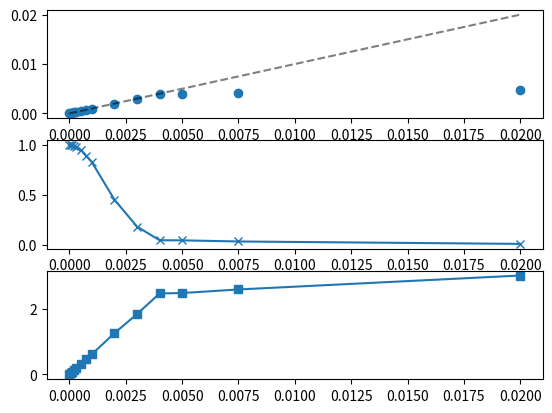
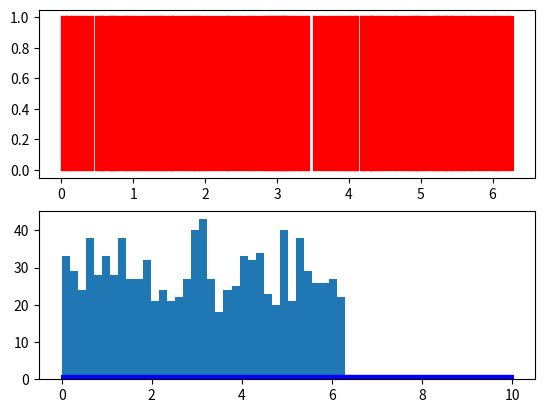

Here is the Python script that generated these plots, in order:
""" vector_strength.py - calculate standard vector strength

Calculates vector strength and related parameters from a spike train, for the specified frequency

Also included are the rate modulation transfer function (rMTF) and the
entrainment index (using a standard 0.5/f to 1.5/f window on the ISI distribution)

This module is part of *vcnmodel*.

Support::

    NIH grants:
[redacted]
[redacted]
[redacted]

[redacted]
Distributed under MIT/X11 license. See license.txt for more infomation. 
"""

import dataclasses
from dataclasses import dataclass, field

import matplotlib.pyplot as mpl
import numpy as np
import scipy.stats


@dataclass
class VSResult:
    vs: float = np.nan  # vector strength
    n_spikes: int = 0  # number of spikes total
    nreps: int = 0  # number of repetitions in the run
    rMTF: float = np.nan  # rate MTF
    entrainment: float = np.nan  # entrainment (see comment below)
    Rayleigh: float = np.nan  # coefficient
    pRayleigh: float = 1.0  # p value for NOT flat
    circ_phase: float = np.nan  # mean phase (circularized phase. radians)
    circ_phaseMean: float = np.nan
    circ_phaseSD: float = np.nan  # SD in phase
    circ_timeSD: float = np.nan  # SD in time units
    frequency: float = np.nan  # modulation or VS measure frequency

    # carrier_frequency: float = np.nan  # carrier frequency
    # dmod: float = 0.  # modulation depth
    # dB : float = 0. # stimulus intensity
    # n_inputs : int = 0  # number of inputs to cell
    # an_vs : float = np.nan  # vs for an input (placeholder)
    # an_circ_phaseMean: float=np.nan
    # an_circ_phaseSD: float=np.nan
    # an_circ_timeSD: float = np.nan
    

class VectorStrength:
    def __init__(self):
        pass

    def vector_strength(self, spikes, freq=None, time_window:tuple=(0., 1.0), nreps: int = 0, extras:bool=True):
        """
        Calculate vector strength and related parameters from a spike train, for the specified frequency

        Parameters
        ----------
        spikes : Spike train, in sec.
            If the data comes from repeated trials, the spike train needs to be flattened into a 1d array before
            calling.
        freq : Stimulus frequency in Hz
        time_window: Time in seconds for measurement window, start/end (used to select spikes)
        nreps: number of repetitions in this data set
        extras: bool (default True):
            whether to include rMTF and entrainment in the calculation.
        Returns
        -------
            A dataclass of type VSResult
        """
        assert freq is not None
        assert nreps > 0
        assert len(time_window) == 2
        
        VSR = VSResult()
        amax = 0.0
        if spikes is None:
            print("NO spikes")

        VSR.frequency = freq
        period = 1.0 / freq
        VSR.n_spikes = len(spikes)
        # find the number of full cycles that fit in the window duration,
        # recalculate the window and get the spikes from that
        if VSR.n_spikes > 0 and extras:
            earliest_spike = np.min(spikes)
            zsp = spikes - earliest_spike
            n_periods = int(np.floor(np.diff(time_window) / period))
            max_time = n_periods * period
            mtf_spikes = zsp[(zsp >= 0.0) & (zsp < max_time)]
            # print(f"^^^^^^^ period: {period:.5f} window: {window_duration:.2f}  max_time: {max_time:.2f}  nspikes: {VSR.n_spikes:d} mtf_spikes: {mtf_spikes.shape[0]:d}")
            VSR.rMTF = mtf_spikes.shape[0] / max_time / nreps

            # now calculate entrainment
            spike_isis = np.diff(mtf_spikes)  # ISI from spikes in full cycles
            spike_isis = spike_isis[spike_isis > 0.5/freq]  # only include intervals within each trial (across trials will be negative), and remove closely aligned spikes
            fhalf = 0.5/freq
            fonehalf = 1.5/freq
            # print(fhalf, fonehalf, freq)
            n_entrain_total = len(spike_isis)
            entrained = spike_isis[(spike_isis >= fhalf) & (spike_isis < fonehalf)]
            if n_entrain_total == 0:
                VSR.entrainment = 0.0
            else:
                VSR.entrainment = len(entrained)/float(n_entrain_total)
        else:
            VSR.rMTF = 0.0
            VSR.entrainment = 0.0
        
        twopi_per = 2.0 * np.pi / period
        phasev = twopi_per * np.fmod(
            spikes, period
        )  # convert to time within a cycle period in radians
        VSR.circ_phase = phasev
        sumcos = np.sum(np.cos(phasev))
        sumsin = np.sum(np.sin(phasev))
        mean_phase = np.arctan2(sumsin, sumcos)

        # print('circ phase, mean: ', VSR.circ_phase, mean_phase)
        sumc2 = sumcos * sumcos
        sums2 = sumsin * sumsin

        if VSR.n_spikes == 0:
            return VSR
        VSR.vs = (1.0 / VSR.n_spikes) * np.sqrt(
            sumc2 + sums2
        )  # standard vector strength computation
        # print('VSR nsp @ modf: ', VSR.frequency,  VSR.n_spikes, 'VS: ', VSR.vs, 'sumc2, s2: ', sumc2, sums2)
        VSR.Rayleigh = (
            VSR.n_spikes * VSR.vs * VSR.vs
        )  # Raleigh coefficient (Ashida et al, 2010 and many others: note some papers report 2nvs^2)
        VSR.pRayleigh = np.exp(
            -VSR.n_spikes * VSR.vs * VSR.vs
        )  # p value for n > 50 (see Ashida et al. 2010).
        VSR.circ_phaseMean = scipy.stats.circmean(phasev)
        VSR.circ_phaseSD = scipy.stats.circstd(phasev)  # radians
        VSR.circ_timeSD = VSR.circ_phaseSD / (2 * np.pi * freq)  # convert to time
        self.spikes = spikes
        # index_row = self.parent.selected_index_rows[0]
        # selected = self.parent.table_manager.get_table_data(
        #     index_row
        # )
        return VSR

    def print_VS(self, d):

        VS_colnames = f"Cell,Configuration,carrierfreq,frequency,dmod,dB,VectorStrength,SpikeCount,rMTF,entrainment,phase,phasesd,Rayleigh,RayleighP,"
        VS_colnames += f"AN_VS,AN_rMTF,AN_entrainment,AN_phase,AN_phasesd,maxArea,ninputs"

        line += f"{d.carrier_frequency:.1f},{d.carrier_frequency:.1f},{d.dmod:.1f},{d.dB:.1f},"
        line += f"{d.vs:.4f},"
        line += f"{d.n_spikes:d},"
        line += f"{d.rMTF:.2f},"
        line += f"{d.entrainment:.4f},"
        line += f"{d.circ_phaseMean:.4f},"
        line += f"{d.circ_phaseSD:.4f},"
        line += f"{d.Rayleigh:.4f},"
        line += f"{d.pRayleigh:.4e},"
        line += f"{d.an_vs:.4f},"
        line += f"{d.an_rMTF:.4f},"
        line += f"{d.an_entrainment:.4f},"
        line += f"{d.an_circ_phaseMean:.4f},"
        line += f"{d.an_circ_phaseSD:.4f},"
        line += f"{d.amax:.4f},"
        line += f"{d.n_inputs:d}"
        print(line)
        return VS_colnames, line

    def vs_test_print(self, d):
        print(f"{'Vector Strength':>24s}: {d['r']:12.4f}")
        print(f"{'Spike Count':>24s}: {d['n']:12d}")
        print(f"{'rMTF':>24s}: {d['rMTF']:.4f}")
        print(f"{'entrainment':>24s}: {d['entrainment']:.4f}")
        print(
            f"{'mean phase (radians)':>24s}: {scipy.stats.circmean(d['ph'])/(2*np.pi):12.4f}"
        )
        print(f"{'SD phase':>24s}: {scipy.stats.circstd(d['ph'])/(2.*np.pi):12.4f}")
        print(f"{'Rayleigh':>24s}: {d['R']:12.4f}")
        print(f"{'p value':>24s}: {d['p']:12.4e}")
        print(f"{'d':>24s}: {d['d']:12.4f}")

    def compute_vs(self, freq=100.0, nsp=1000.0, sd=0.0, rg=None):
        if sd <= 1:
            sdn = (
                (2.0 / freq) + sd * rg.standard_normal(size=nsp) + np.pi
            )  # just express in temrs of time
        else:
            sdn = (1.0 / freq) * rg.uniform(size=nsp)  # uniform across the interval
        spikes = (
            np.cumsum(np.ones(nsp) * (1.0 / freq)) + sdn
        )  # locked spike train with jitter
        phsp = 2 * np.pi * freq * np.fmod(spikes, 1.0 / freq)
        return (spikes, phsp)


def plot_ticks(ax, data, color):
    ax.plot(np.tile(data, (2, 1)), [np.zeros_like(data), np.ones_like(data)], color)


def test_vs():
    from numpy.random import default_rng

    rg = default_rng(12345)
    freq = 100.0
    nsp = 1000
    sd = 0.002  # in seconds, unles > 1 then is uniform
    x = np.array(
        [
            0.0,
            0.00005,
            0.0001,
            0.0002,
            0.0003,
            0.0005,
            0.00075,
            0.001,
            0.002,
            0.003,
            0.004,
            0.0050,
            0.0075,
            2,
        ]
    )
    y = np.zeros_like(x)
    ph = np.zeros_like(x)
    vs = np.zeros_like(x)
    fig, ax = mpl.subplots(3, 1)
    ax = ax.ravel()
    VSC = VectorStrength()
    for i, sd in enumerate(x):
        spikes, phsp = VSC.compute_vs(freq, nsp, sd, rg)
        vsd = VSC.vector_strength(spikes, freq=freq, nreps=1)
        y[i] = vsd.circ_timeSD
        vs[i] = vsd.vs
        ph[i] = vsd.circ_phaseSD
    x[x == 2] = 0.020
    ax[0].plot(x, y, "o")
    ax[0].plot([0, np.max(x)], [0, np.max(x)], "--k", alpha=0.5)
    ax[1].plot(x, vs, "x-")
    ax[2].plot(x, ph, "s-")
    mpl.show()

    fig, ax = mpl.subplots(2, 1)
    ax = ax.ravel()
    plot_ticks(ax[0], phsp, "r-")
    plot_ticks(ax[1], spikes, "b-")
    mpl.show()
    print("mean isi: ", np.mean(np.diff(spikes)), "stim period: ", 1.0 / freq)
    vsd = VSC.vector_strength(spikes, freq=freq, nreps=1)
    print("VS: ", vsd.vs, "SD sec: ", vsd.circ_timeSD)
    print("circ_phase min max: ", np.min(vsd.circ_phase), np.max(vsd.circ_phase))
    bins = np.linspace(0, 2 * np.pi, 36)
    mpl.hist(vsd.circ_phase, bins)
    mpl.show()

if __name__ == "__main__":
    test_vs()